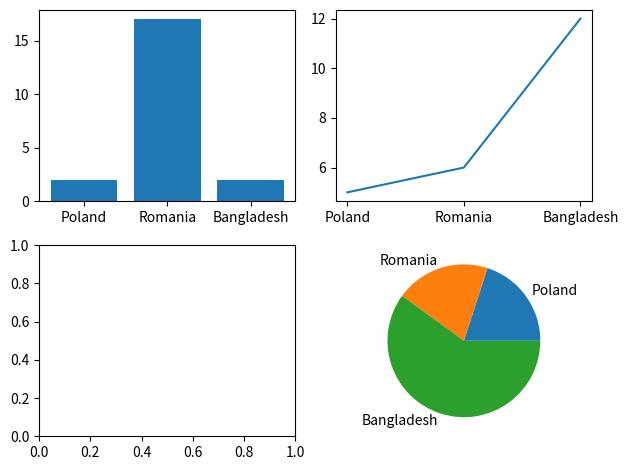

Source code (Python):
import matplotlib.pyplot as plt

fig, axes = plt.subplots(2,2)

x = ["Poland","Romania","Bangladesh"]
y = [2, 17, 2]
y2 = [5,6,12]
y3 = [1,1,3]

axes[0,0].bar(x,y)
axes[0,1].plot(x,y2)
axes[1,1].pie(y3, labels=x)

plt.tight_layout()

plt.show()